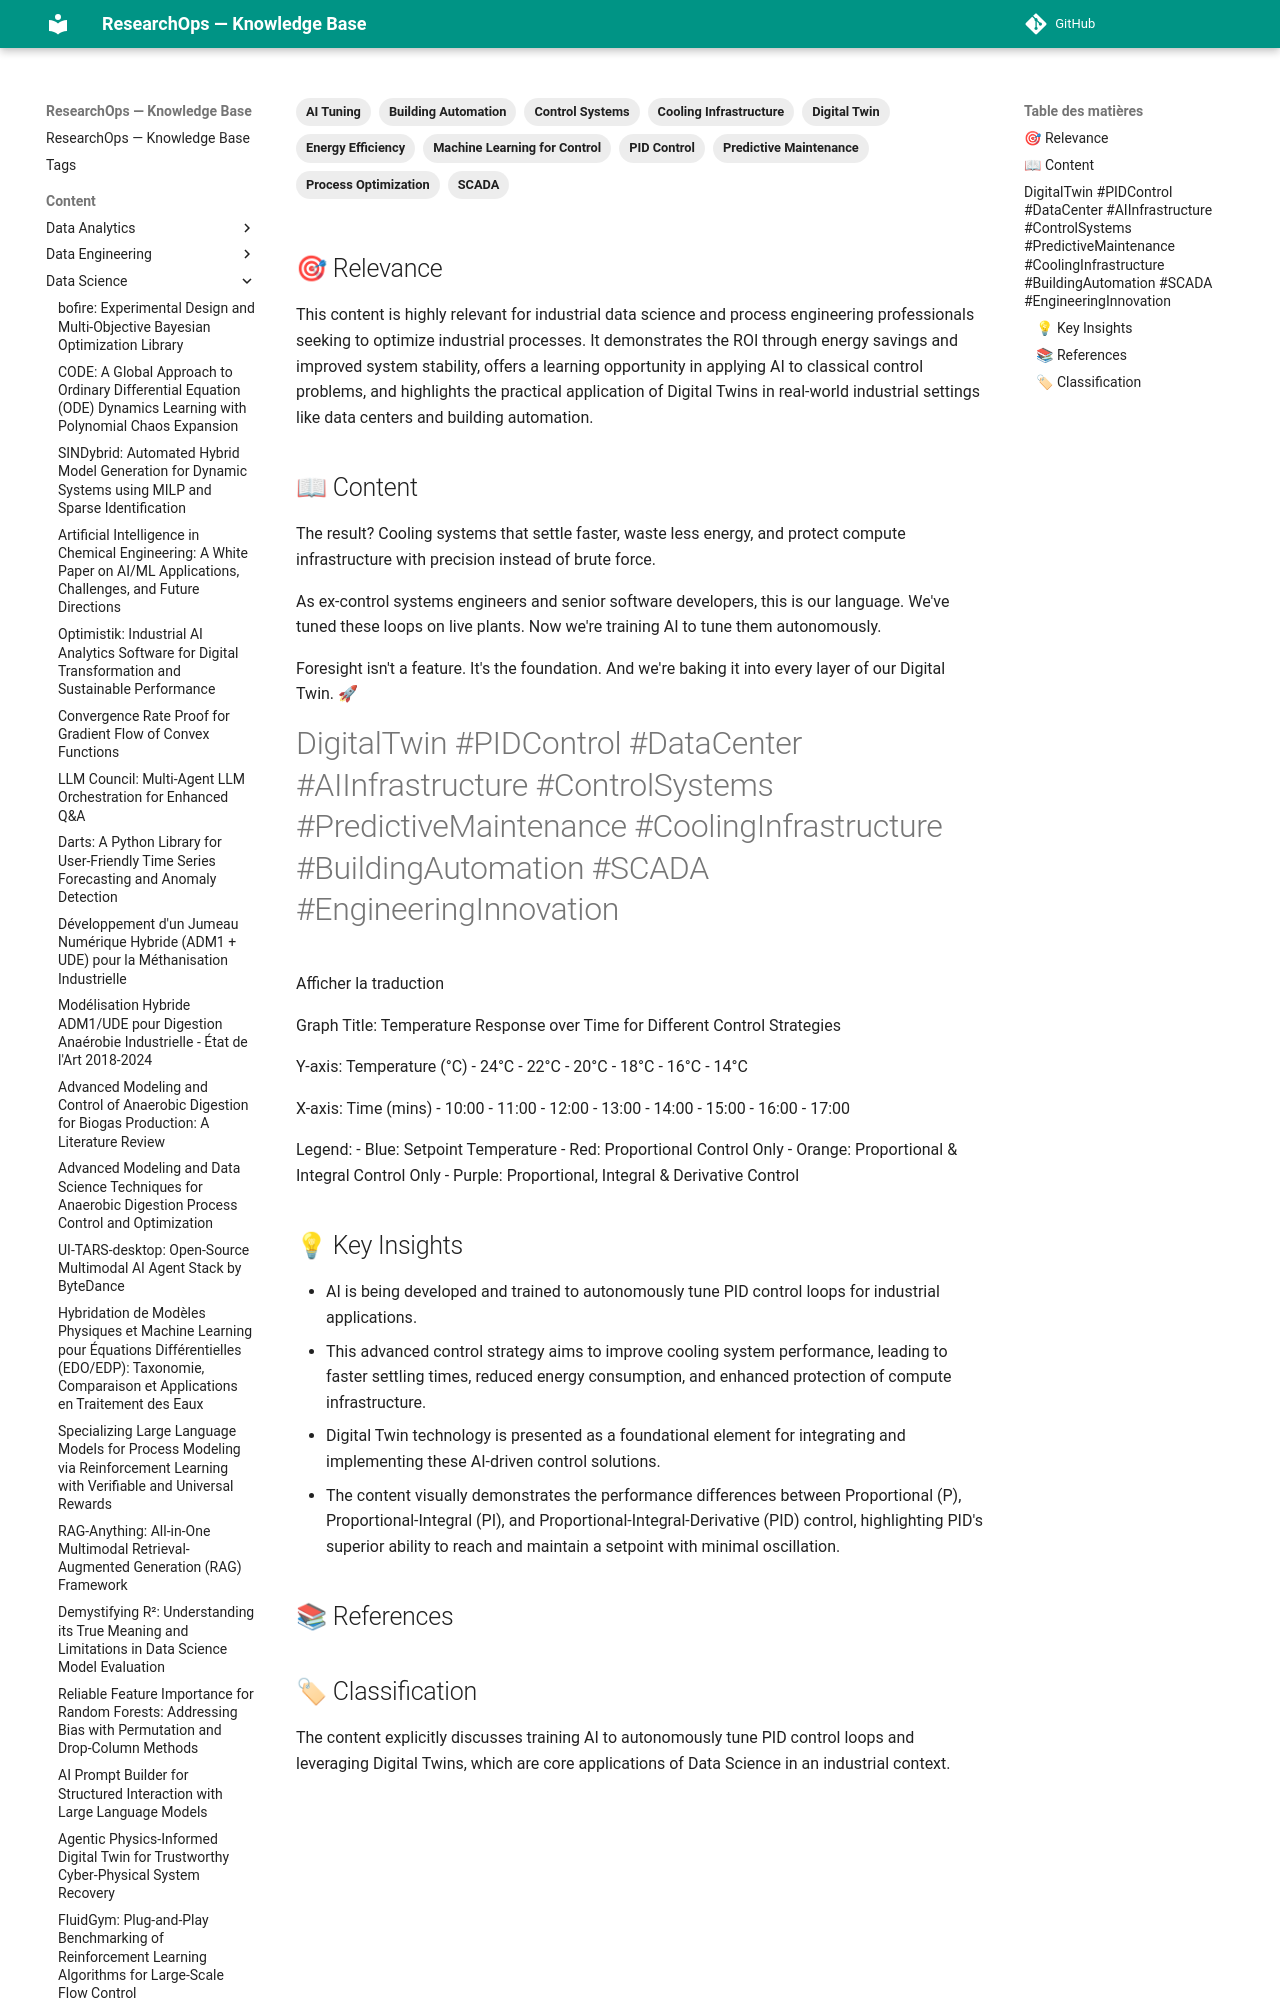

repository: yajeddig/ResearchOps · page: content/Data_Science/20260227_181228_autonomous_ai_tuning_of_pid_control_loops_for_ener/index.html · generator: mkdocs

---
title: "Autonomous AI Tuning of PID Control Loops for Energy-Efficient Cooling Infrastructure via Digital Twins"
date: 2026-02-27
category: Data_Science
confidence: 0.95
tags: ['Digital Twin', 'PID Control', 'AI Tuning', 'Control Systems', 'Predictive Maintenance', 'Cooling Infrastructure', 'Building Automation', 'SCADA', 'Process Optimization', 'Energy Efficiency', 'Machine Learning for Control']
source: "Telegram Image"
type: Screenshot
source_type: LinkedIn Post
hash: 181228
---

## 🎯 Relevance
This content is highly relevant for industrial data science and process engineering professionals seeking to optimize industrial processes. It demonstrates the ROI through energy savings and improved system stability, offers a learning opportunity in applying AI to classical control problems, and highlights the practical application of Digital Twins in real-world industrial settings like data centers and building automation.
